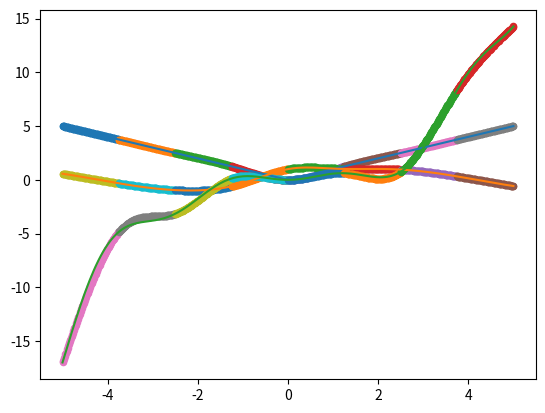

Generate this figure with matplotlib:

import numpy as np
import matplotlib.pyplot as plt


def F_abs(x):
    return np.abs(x)


def F_zakoruchka(x):
    return np.exp(-x**2) + np.sin(x * 0.75)


def F_zakoruchka2(x):
    return x**3 / 8 + x * np.sin(x * 2) / 2


def spline(f, x):
    n = len(x) - 1
    rho = np.zeros((n-1,))
    for k in range(1, n):
        rho[k-1] = 6*((f(x[k+1]) - f(x[k])) / (x[k+1] - x[k]) - (f(x[k]) - f(x[k-1])) / (x[k] - x[k-1]))
    
    T = np.zeros((n-1, n-1))
    for k in range(1, n):
        T[k-1, k-1] = 2*(x[k] - x[k-1] + x[k+1] - x[k])
    
    for k in range(1, n-1):
        T[k, k-1] = x[k+2] - x[k+1]
        T[k-1, k] = x[k+2] - x[k+1]
    
    u = np.zeros_like(x)
    u[1:n] = np.linalg.solve(T, rho)
    fk = np.vectorize(f)(x)
    return u, fk


def S(u, fk, x, k, xi):
    def a(t):
        return t/6 + (1 - t)**3/6 - 1/6
    
    def b(t):
        return -t/6 + t**3/6
    
    hk = (x[k] - x[k-1])
    t = (xi - x[k-1]) / hk
    return (1 - t)*fk[k-1] + t * fk[k] + u[k-1] * a(t) * hk**2 + u[k] * b(t) * hk**2


def draw(f, a, b):
    x = np.linspace(a, b, 100, endpoint=True,)
    plt.scatter(x, np.vectorize(f)(x), s=20)


a, b = -5.0, 5.0
n = 8

for F in (F_abs, F_zakoruchka, F_zakoruchka2):

    plt.plot(np.linspace(a, b, 201), np.vectorize(F)(np.linspace(a, b, 201)))

    x = np.linspace(a, b, n+1, endpoint=True)
    u, fk = spline(F, x)

    for k in range(1, n+1):
        draw(lambda xt: S(u, fk, x, k, xt), x[k-1], x[k])

    plt.show()
